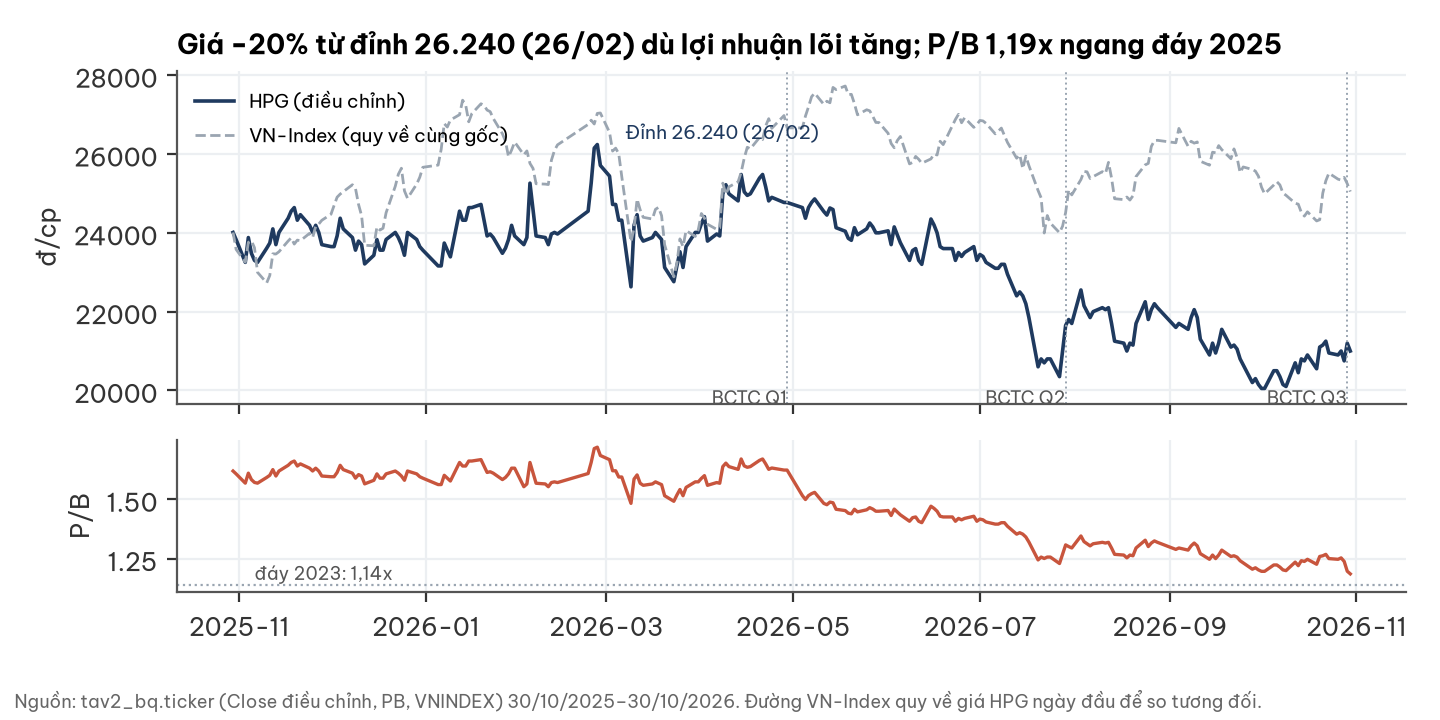

The file beside this chart, header and first rows:
time, Close, Price, Volume, PB, VNINDEX
2025-10-30, 24010, 26900, 23693500, 1.619, 1670
2025-10-31, 23830, 26700, 19779100, 1.607, 1640
2025-11-03, 23250, 26050, 28356600, 1.568, 1617
2025-11-04, 23880, 26750, 37767100, 1.61, 1652
2025-11-05, 23480, 26300, 20835300, 1.583, 1655
2025-11-06, 23300, 26100, 21207600, 1.571, 1643
2025-11-07, 23250, 26050, 55100200, 1.568, 1599
2025-11-10, 23610, 26450, 48017900, 1.592, 1581
2025-11-11, 23740, 26600, 31332100, 1.601, 1594
2025-11-12, 24100, 27000, 30662900, 1.625, 1632
2025-11-13, 23700, 26550, 18927500, 1.598, 1631
2025-11-14, 24010, 26900, 22112200, 1.619, 1635
2025-11-17, 24370, 27300, 32158300, 1.643, 1654
2025-11-18, 24550, 27500, 35028300, 1.655, 1660
2025-11-19, 24640, 27600, 56320700, 1.661, 1649
2025-11-20, 24320, 27250, 23049300, 1.64, 1656
2025-11-21, 24460, 27400, 22607900, 1.649, 1655
2025-11-24, 24190, 27100, 14707800, 1.631, 1668
2025-11-25, 24010, 26900, 24346200, 1.619, 1660
2025-11-26, 24190, 27100, 19022200, 1.631, 1680
2025-11-27, 24010, 26900, 13956200, 1.619, 1684
2025-11-28, 23700, 26550, 20789300, 1.598, 1691
2025-12-01, 23650, 26500, 19747100, 1.595, 1702
2025-12-02, 23650, 26500, 26073200, 1.595, 1717
2025-12-03, 23920, 26800, 21527600, 1.613, 1732
2025-12-04, 24370, 27300, 35081200, 1.643, 1737
2025-12-05, 24100, 27000, 17662100, 1.625, 1741
2025-12-08, 23880, 26750, 21455600, 1.61, 1754
2025-12-09, 23560, 26400, 39911800, 1.589, 1747
2025-12-10, 23790, 26650, 19708000, 1.604, 1719
2025-12-11, 23700, 26550, 17142200, 1.598, 1699
2025-12-12, 23210, 26000, 37088200, 1.565, 1647
2025-12-15, 23430, 26250, 23939400, 1.58, 1646
2025-12-16, 23830, 26700, 29329900, 1.607, 1679
2025-12-17, 23560, 26400, 16546600, 1.589, 1674
2025-12-18, 23560, 26400, 18777900, 1.589, 1677
2025-12-19, 23830, 26700, 29580600, 1.607, 1704
2025-12-22, 24010, 26900, 54880900, 1.619, 1751
2025-12-23, 23880, 26750, 29588500, 1.61, 1772
2025-12-24, 23700, 26550, 23136900, 1.598, 1783
2025-12-25, 23430, 26250, 29780000, 1.58, 1743
2025-12-26, 24010, 26900, 94035000, 1.619, 1730
2025-12-29, 23830, 26700, 16525200, 1.607, 1755
2025-12-30, 23650, 26500, 24581900, 1.595, 1767
2025-12-31, 23560, 26400, 20149700, 1.589, 1784
2026-01-05, 23160, 25950, 46487900, 1.562, 1788
2026-01-06, 23160, 25950, 39616600, 1.562, 1816
2026-01-07, 23740, 26600, 37249700, 1.601, 1862
2026-01-08, 23560, 26400, 37518600, 1.589, 1856
2026-01-09, 23390, 26200, 35089300, 1.577, 1868
2026-01-12, 24550, 27500, 83534900, 1.655, 1877
2026-01-13, 24320, 27250, 45777400, 1.64, 1903
2026-01-14, 24320, 27250, 53908300, 1.64, 1894
2026-01-15, 24640, 27600, 61937700, 1.661, 1865
2026-01-16, 24640, 27600, 65577000, 1.661, 1879
2026-01-19, 24720, 27700, 40465900, 1.667, 1897
2026-01-20, 24320, 27250, 44169600, 1.64, 1894
2026-01-21, 23920, 26800, 37234300, 1.613, 1885
2026-01-22, 23970, 26850, 27732600, 1.616, 1883
2026-01-23, 23880, 26750, 24233600, 1.61, 1871
... 189 more rows
